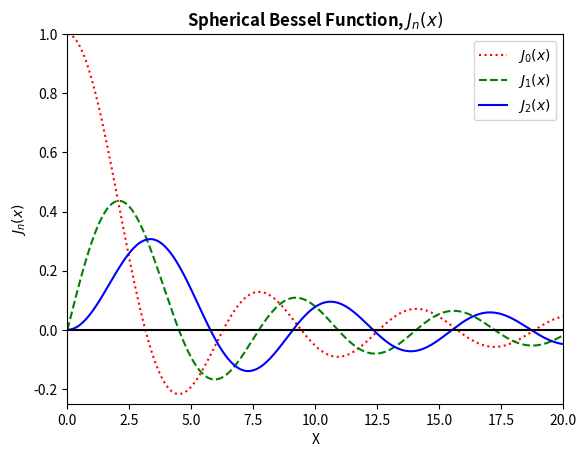

This chart was generated by the following Python code:
#-----------------------------------------------------------------------------
#PHY3054
#Assignment 1
# [redacted]
#Task 1
#---Programme Description-----------------------------------------------------
#This programme calculates the first 3 spherical Bessel functions and plots
#them to a common graph. The graph is then saves as a PNG.
#The fnctionality at x = 0 has been considered and accounted for.
#-----------------------------------------------------------------------------


#---Import useful libraries---
import numpy as np
import matplotlib.pyplot as plt


#---Define some vairables---
x = np.linspace(0, 20, 1000) #Range of x-values to be used.


#---Create Bessel Caculation Function---
#This function takes the arguments x (an array) and n (defines the order
#of Bessel function desired).
#It is capable of calculating the first, second or third Bessel function.
#For n = 0, x = 0, the bessel returns 1.
#For n > 0, x = 0, the bessel returns 0.
def bessel_n(z, n):
    y = np.empty(len(z))
    for i in range(len(z)):
        if n == 0: #The first Bessel function.
            if z[i] == 0: y[i] = 1 #If z = 0 the value is known to be 1.
            #For all other z-values do the calculation for first Bessel.
            if z[i] > 0: y[i] = np.sin(z[i]) / z[i]
        if n == 1: #The second Bessel function.
            if z[i] == 0: y[i] = 0 #If z = 0 the value is known to be 0.
             #For all other z-values do the calculation for second Bessel.
            if z[i] > 0: y[i] = np.sin(z[i]) / (z[i]**2) - np.cos(z[i]) / z[i]
        if n == 2: #The third Bessel function.
            if z[i] == 0: y[i] = 0 #If z = 0 the value is known to be 0.
            #For all other z-values do the calculation for third Bessel.
            if z[i] > 0: y[i] = (3 / (z[i]**2) - 1) * np.sin(z[i]) / z[i] - \
                                3 * np.cos(z[i]) / (z[i]**2)
    return y


#---Populate arrays for Bessel functions of order 0, 1, and 2---
b0 = bessel_n(x, 0)
b1 = bessel_n(x, 1)
b2 = bessel_n(x, 2)


#---Plot the functions nicely---
plt.plot(x, b0, 'r', linestyle=':', label="$J_0(x)$")
plt.plot(x, b1, 'g', linestyle='--', label="$J_1(x)$")
plt.plot(x, b2, 'b', label="$J_2(x)$")
plt.legend()
plt.title("Spherical Bessel Function, $J_n(x)$", fontweight='bold')
plt.xlim(0, 20)
plt.xlabel("X")
plt.ylim(-0.25, 1)
plt.ylabel("$J_n(x)$")
plt.axhline(y=0, color='black')
#Save the figure as a PNG.
plt.savefig("bessel_function.png")
plt.show()
